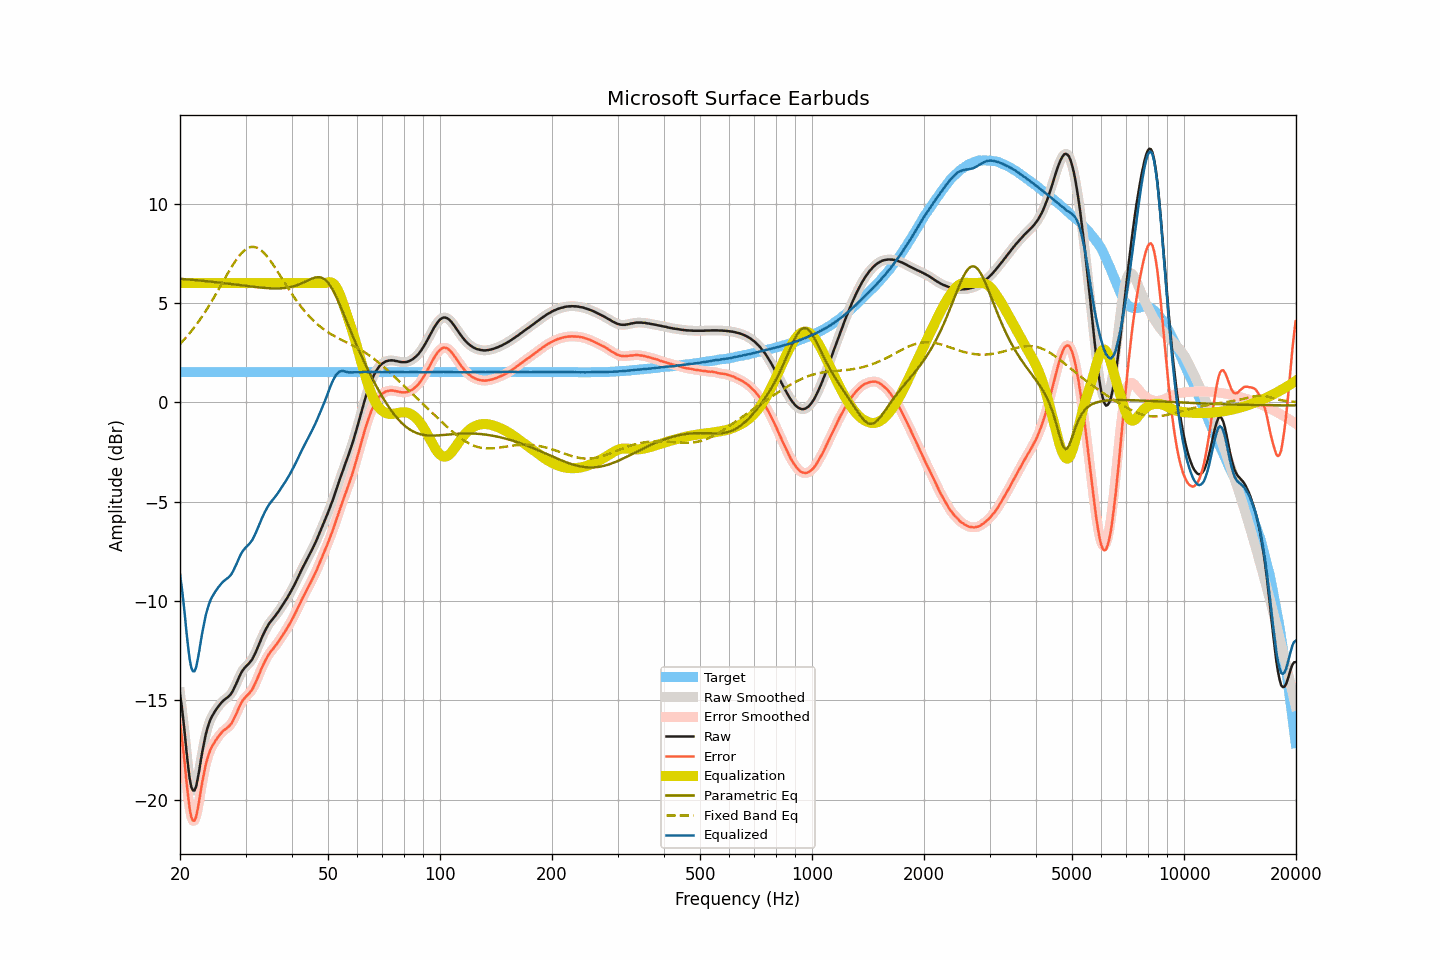

Source data for this figure (header and first rows):
frequency, raw, smoothed, error, error_smoothed, equalization, parametric_eq, fixed_band_eq, equalized_raw, equalized_smoothed, target
20.00, -14.66, -14.60, -16.18, -16.12, 6.00, 6.22, 2.94, -8.66, -8.60, 1.52
20.20, -15.25, -15.30, -16.77, -16.82, 6.00, 6.21, 3.02, -9.25, -9.30, 1.52
20.40, -15.95, -16.00, -17.47, -17.52, 6.00, 6.20, 3.11, -9.95, -10.00, 1.52
20.61, -16.70, -16.73, -18.22, -18.25, 6.00, 6.20, 3.20, -10.70, -10.73, 1.52
20.81, -17.55, -17.53, -19.07, -19.05, 6.00, 6.19, 3.29, -11.55, -11.53, 1.52
21.02, -18.28, -18.29, -19.80, -19.81, 6.00, 6.18, 3.38, -12.28, -12.29, 1.52
21.23, -18.93, -18.91, -20.45, -20.43, 6.00, 6.18, 3.48, -12.93, -12.91, 1.52
21.44, -19.36, -19.33, -20.88, -20.85, 6.00, 6.17, 3.58, -13.36, -13.33, 1.52
21.66, -19.54, -19.55, -21.06, -21.07, 6.00, 6.16, 3.68, -13.54, -13.55, 1.52
21.87, -19.55, -19.54, -21.06, -21.05, 6.00, 6.16, 3.78, -13.55, -13.54, 1.52
22.09, -19.35, -19.33, -20.87, -20.85, 6.00, 6.15, 3.89, -13.35, -13.33, 1.52
22.31, -18.96, -18.97, -20.48, -20.49, 6.00, 6.14, 4.00, -12.96, -12.97, 1.52
22.54, -18.52, -18.51, -20.03, -20.03, 6.00, 6.13, 4.11, -12.52, -12.51, 1.52
22.76, -18.00, -18.02, -19.52, -19.54, 6.00, 6.12, 4.23, -12.00, -12.02, 1.52
22.99, -17.54, -17.55, -19.06, -19.07, 6.00, 6.12, 4.35, -11.54, -11.55, 1.52
23.22, -17.12, -17.11, -18.64, -18.63, 6.00, 6.11, 4.47, -11.12, -11.11, 1.52
23.45, -16.73, -16.74, -18.25, -18.26, 6.00, 6.10, 4.60, -10.73, -10.74, 1.52
23.69, -16.43, -16.43, -17.95, -17.95, 6.00, 6.09, 4.72, -10.43, -10.43, 1.52
23.92, -16.17, -16.17, -17.69, -17.69, 6.00, 6.08, 4.85, -10.17, -10.17, 1.52
24.16, -15.96, -15.96, -17.48, -17.48, 6.00, 6.07, 4.99, -9.96, -9.96, 1.52
24.40, -15.80, -15.79, -17.32, -17.31, 6.00, 6.07, 5.12, -9.80, -9.79, 1.52
24.65, -15.66, -15.65, -17.18, -17.17, 6.00, 6.06, 5.26, -9.66, -9.65, 1.52
24.89, -15.53, -15.53, -17.05, -17.05, 6.00, 6.05, 5.40, -9.53, -9.53, 1.52
25.14, -15.41, -15.41, -16.93, -16.93, 6.00, 6.04, 5.54, -9.41, -9.41, 1.52
25.39, -15.30, -15.30, -16.82, -16.82, 6.00, 6.03, 5.68, -9.30, -9.30, 1.52
25.65, -15.20, -15.20, -16.72, -16.71, 6.00, 6.02, 5.82, -9.20, -9.20, 1.52
25.91, -15.10, -15.10, -16.62, -16.62, 6.00, 6.01, 5.96, -9.10, -9.10, 1.52
26.16, -15.02, -15.02, -16.54, -16.54, 6.00, 6.00, 6.11, -9.02, -9.02, 1.52
26.43, -14.95, -14.95, -16.47, -16.47, 6.00, 5.99, 6.25, -8.95, -8.95, 1.52
26.69, -14.89, -14.89, -16.41, -16.41, 6.00, 5.98, 6.39, -8.89, -8.89, 1.52
26.96, -14.83, -14.83, -16.35, -16.35, 6.00, 5.97, 6.53, -8.83, -8.83, 1.52
27.23, -14.75, -14.75, -16.27, -16.27, 6.00, 5.96, 6.67, -8.75, -8.75, 1.52
27.50, -14.65, -14.64, -16.17, -16.16, 6.00, 5.95, 6.80, -8.65, -8.64, 1.52
27.77, -14.51, -14.50, -16.03, -16.02, 6.00, 5.94, 6.93, -8.51, -8.50, 1.52
28.05, -14.34, -14.34, -15.86, -15.86, 6.00, 5.93, 7.06, -8.34, -8.34, 1.52
28.33, -14.17, -14.16, -15.69, -15.68, 6.00, 5.92, 7.17, -8.17, -8.16, 1.52
28.62, -13.98, -13.98, -15.50, -15.50, 6.00, 5.91, 7.29, -7.98, -7.98, 1.52
28.90, -13.80, -13.80, -15.32, -15.32, 6.00, 5.90, 7.39, -7.80, -7.80, 1.52
29.19, -13.63, -13.64, -15.15, -15.15, 6.00, 5.89, 7.48, -7.63, -7.64, 1.52
29.48, -13.50, -13.50, -15.02, -15.02, 6.00, 5.88, 7.57, -7.50, -7.50, 1.52
29.78, -13.39, -13.39, -14.91, -14.91, 6.00, 5.87, 7.64, -7.39, -7.39, 1.52
30.08, -13.30, -13.30, -14.82, -14.82, 6.00, 5.86, 7.70, -7.30, -7.30, 1.52
30.38, -13.22, -13.22, -14.74, -14.74, 6.00, 5.85, 7.75, -7.22, -7.22, 1.52
30.68, -13.14, -13.14, -14.66, -14.66, 6.00, 5.84, 7.79, -7.14, -7.14, 1.52
30.99, -13.04, -13.04, -14.56, -14.56, 6.00, 5.83, 7.82, -7.04, -7.04, 1.52
31.30, -12.93, -12.92, -14.45, -14.44, 6.00, 5.82, 7.82, -6.93, -6.92, 1.52
31.61, -12.77, -12.77, -14.29, -14.29, 6.00, 5.81, 7.82, -6.77, -6.77, 1.52
31.93, -12.60, -12.60, -14.12, -14.12, 6.00, 5.80, 7.80, -6.60, -6.60, 1.52
32.24, -12.42, -12.41, -13.94, -13.93, 6.00, 5.79, 7.78, -6.42, -6.41, 1.52
32.57, -12.22, -12.22, -13.74, -13.74, 6.00, 5.78, 7.73, -6.22, -6.22, 1.52
32.89, -12.02, -12.02, -13.54, -13.54, 6.00, 5.78, 7.68, -6.02, -6.02, 1.52
33.22, -11.83, -11.83, -13.35, -13.35, 6.00, 5.77, 7.61, -5.83, -5.83, 1.52
33.55, -11.66, -11.65, -13.18, -13.17, 6.00, 5.76, 7.54, -5.66, -5.65, 1.52
33.89, -11.49, -11.49, -13.01, -13.01, 6.00, 5.75, 7.45, -5.49, -5.49, 1.52
34.23, -11.34, -11.34, -12.86, -12.86, 6.00, 5.75, 7.36, -5.34, -5.34, 1.52
34.57, -11.20, -11.20, -12.72, -12.72, 6.00, 5.74, 7.26, -5.20, -5.20, 1.52
34.92, -11.08, -11.08, -12.60, -12.60, 6.00, 5.74, 7.15, -5.08, -5.08, 1.52
35.27, -10.98, -10.98, -12.50, -12.50, 6.00, 5.74, 7.03, -4.98, -4.98, 1.52
35.62, -10.88, -10.88, -12.40, -12.40, 6.00, 5.73, 6.92, -4.88, -4.88, 1.52
35.97, -10.78, -10.78, -12.30, -12.30, 6.00, 5.73, 6.79, -4.78, -4.78, 1.52
... 635 more rows
